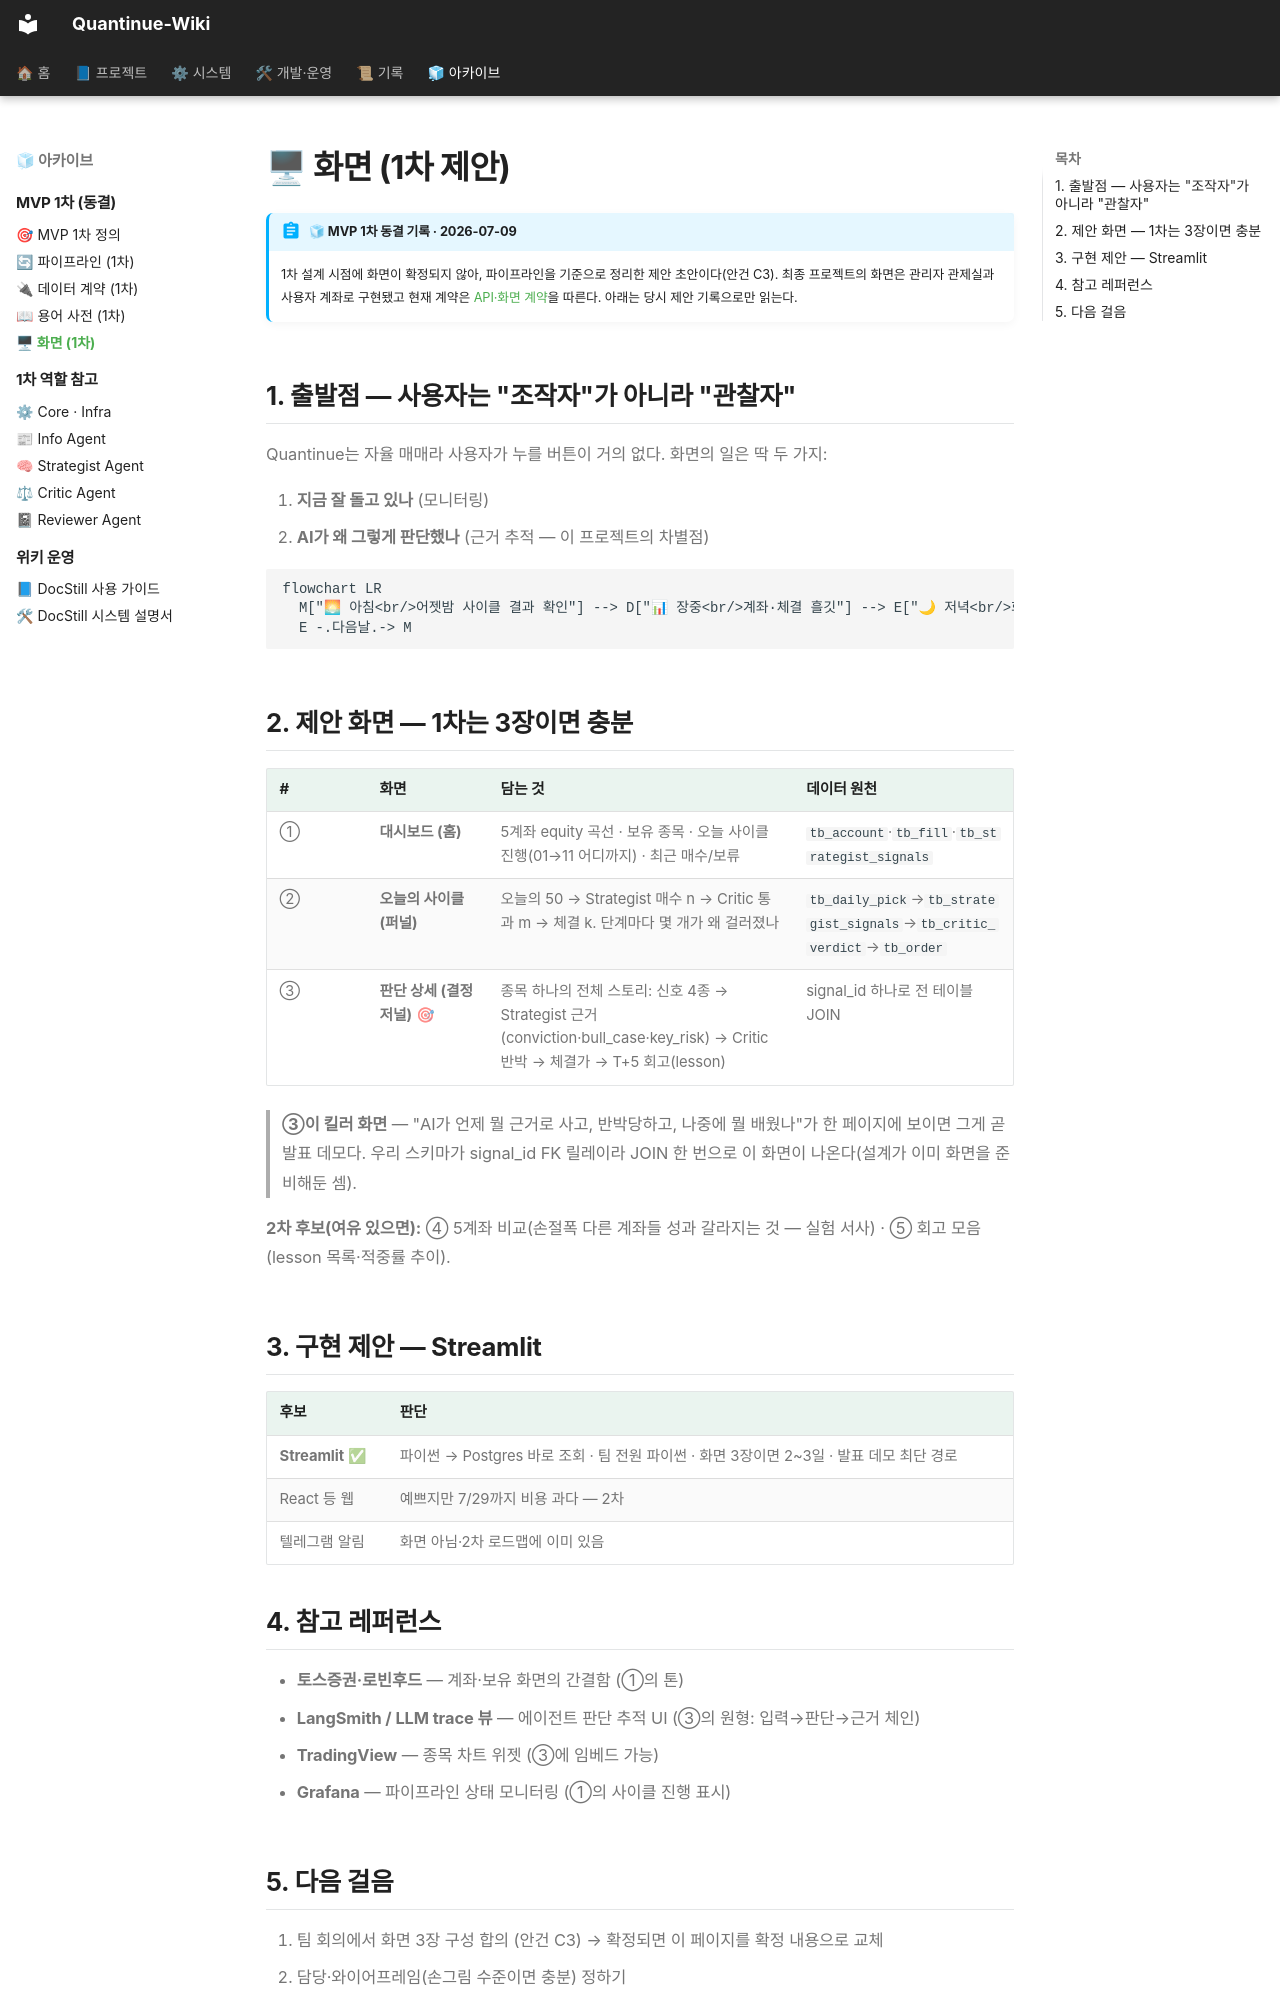

repository: jaymunsh/quantinue-wiki · page: facts/화면/index.html · generator: mkdocs

# 🖥 화면 (1차 제안)

!!! abstract "🧊 MVP 1차 동결 기록 · 2026-07-09"
    1차 설계 시점에 화면이 확정되지 않아, 파이프라인을 기준으로 정리한 제안 초안이다(안건 C3).
    최종 프로젝트의 화면은 관리자 관제실과 사용자 계좌로 구현됐고 현재 계약은
    [API·화면 계약](../API계약.md)을 따른다. 아래는 당시 제안 기록으로만 읽는다.

## 1. 출발점 — 사용자는 "조작자"가 아니라 "관찰자"

Quantinue는 자율 매매라 사용자가 누를 버튼이 거의 없다. 화면의 일은 딱 두 가지:

1. **지금 잘 돌고 있나** (모니터링)
2. **AI가 왜 그렇게 판단했나** (근거 추적 — 이 프로젝트의 차별점)

```mermaid
flowchart LR
  M["🌅 아침<br/>어젯밤 사이클 결과 확인"] --> D["📊 장중<br/>계좌·체결 흘깃"] --> E["🌙 저녁<br/>회고(lesson) 읽기"]
  E -.다음날.-> M
```

## 2. 제안 화면 — 1차는 3장이면 충분

| # | 화면 | 담는 것 | 데이터 원천 |
|---|---|---|---|
| ① | **대시보드 (홈)** | 5계좌 equity 곡선 · 보유 종목 · 오늘 사이클 진행(01→11 어디까지) · 최근 매수/보류 | `tb_account`·`tb_fill`·`tb_strategist_signals` |
| ② | **오늘의 사이클 (퍼널)** | 오늘의 50 → Strategist 매수 n → Critic 통과 m → 체결 k. 단계마다 몇 개가 왜 걸러졌나 | `tb_daily_pick`→`tb_strategist_signals`→`tb_critic_verdict`→`tb_order` |
| ③ | **판단 상세 (결정 저널)** 🎯 | 종목 하나의 전체 스토리: 신호 4종 → Strategist 근거(conviction·bull_case·key_risk) → Critic 반박 → 체결가 → T+5 회고(lesson) | signal_id 하나로 전 테이블 JOIN |

> **③이 킬러 화면** — "AI가 언제 뭘 근거로 사고, 반박당하고, 나중에 뭘 배웠나"가 한 페이지에 보이면 그게 곧 발표 데모다. 우리 스키마가 signal_id FK 릴레이라 JOIN 한 번으로 이 화면이 나온다(설계가 이미 화면을 준비해둔 셈).

**2차 후보(여유 있으면):** ④ 5계좌 비교(손절폭 다른 계좌들 성과 갈라지는 것 — 실험 서사) · ⑤ 회고 모음(lesson 목록·적중률 추이).

## 3. 구현 제안 — Streamlit

| 후보 | 판단 |
|---|---|
| **Streamlit** ✅ | 파이썬 → Postgres 바로 조회 · 팀 전원 파이썬 · 화면 3장이면 2~3일 · 발표 데모 최단 경로 |
| React 등 웹 | 예쁘지만 7/29까지 비용 과다 — 2차 |
| 텔레그램 알림 | 화면 아님·2차 로드맵에 이미 있음 |

## 4. 참고 레퍼런스

- **토스증권·로빈후드** — 계좌·보유 화면의 간결함 (①의 톤)
- **LangSmith / LLM trace 뷰** — 에이전트 판단 추적 UI (③의 원형: 입력→판단→근거 체인)
- **TradingView** — 종목 차트 위젯 (③에 임베드 가능)
- **Grafana** — 파이프라인 상태 모니터링 (①의 사이클 진행 표시)
